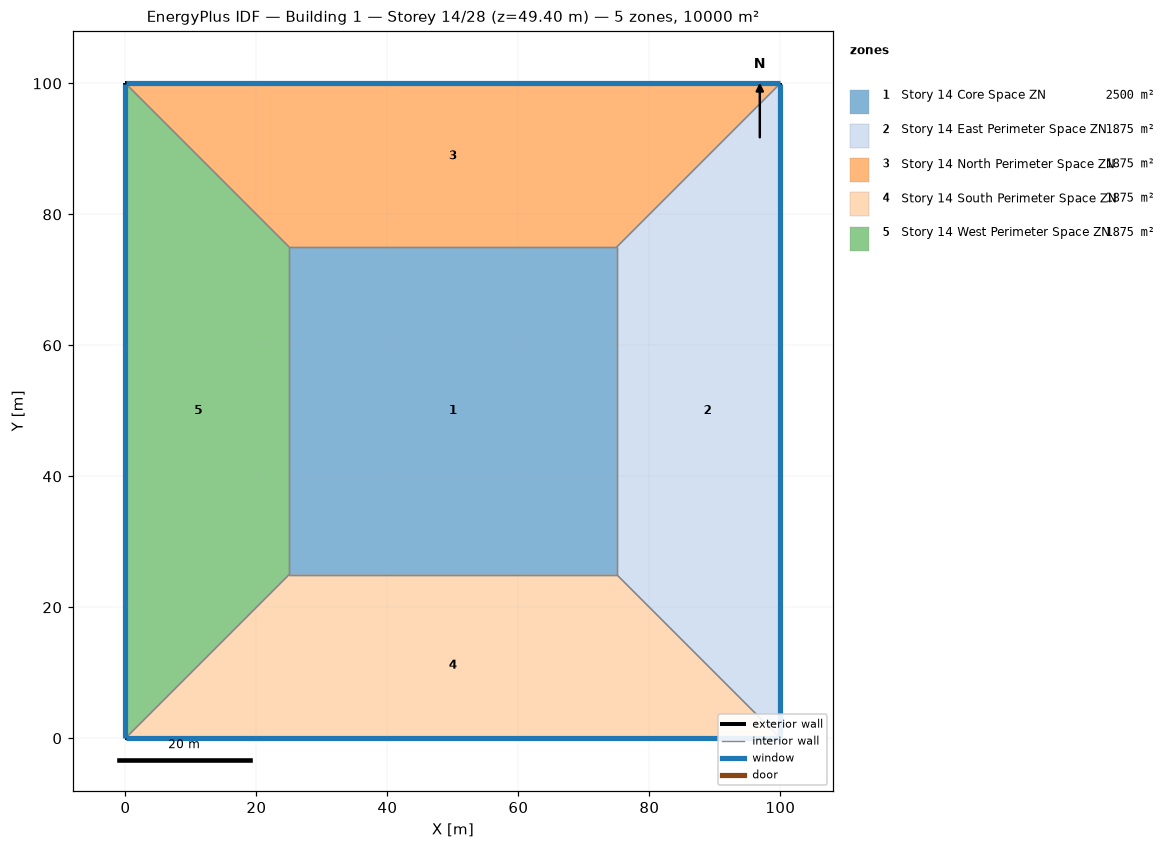
=== STOREY PLAN SPEC (per zone: floor XY polygon, exterior-wall plan segments, windows/doors) ===
zone 1: Story 14 Core Space ZN  (2500.0 m²)
  floor: (25.00, 25.00) (25.00, 75.00) (75.00, 75.00) (75.00, 25.00)
  interior walls: 4
zone 2: Story 14 East Perimeter Space ZN  (1875.0 m²)
  floor: (100.00, 100.00) (100.00, 0.00) (75.00, 25.00) (75.00, 75.00)
  exterior wall: (100.00, 0.00) – (100.00, 100.00)  [100.0 m]
    window: (100.00, 0.03) – (100.00, 99.97)  [95.0 m²]
  interior walls: 3
zone 3: Story 14 North Perimeter Space ZN  (1875.0 m²)
  floor: (0.00, 100.00) (100.00, 100.00) (75.00, 75.00) (25.00, 75.00)
  exterior wall: (100.00, 100.00) – (0.00, 100.00)  [100.0 m]
    window: (99.97, 100.00) – (0.03, 100.00)  [95.0 m²]
  interior walls: 3
zone 4: Story 14 South Perimeter Space ZN  (1875.0 m²)
  floor: (100.00, 0.00) (0.00, 0.00) (25.00, 25.00) (75.00, 25.00)
  exterior wall: (0.00, 0.00) – (100.00, 0.00)  [100.0 m]
    window: (0.03, 0.00) – (99.97, 0.00)  [95.0 m²]
  interior walls: 3
zone 5: Story 14 West Perimeter Space ZN  (1875.0 m²)
  floor: (0.00, 0.00) (0.00, 100.00) (25.00, 75.00) (25.00, 25.00)
  exterior wall: (0.00, 100.00) – (0.00, 0.00)  [100.0 m]
    window: (0.00, 99.97) – (0.00, 0.03)  [95.0 m²]
  interior walls: 3

=== DERIVED (storey summary) ===
Building: Building 1
Storey: 14 of 28  (floor level z = 49.40 m)
Storey gross floor area: 10000.0 m²
Zones on this storey: 5
  - Story 14 Core Space ZN: floor 2500.0 m²
  - Story 14 East Perimeter Space ZN: floor 1875.0 m²; exterior wall 100.0 m (380.0 m²); 1 window(s) 95.0 m²; WWR 25.0%
  - Story 14 North Perimeter Space ZN: floor 1875.0 m²; exterior wall 100.0 m (380.0 m²); 1 window(s) 95.0 m²; WWR 25.0%
  - Story 14 South Perimeter Space ZN: floor 1875.0 m²; exterior wall 100.0 m (380.0 m²); 1 window(s) 95.0 m²; WWR 25.0%
  - Story 14 West Perimeter Space ZN: floor 1875.0 m²; exterior wall 100.0 m (380.0 m²); 1 window(s) 95.0 m²; WWR 25.0%
Zone adjacency (shared interzone walls):
  - Story 14 Core Space ZN ↔ Story 14 East Perimeter Space ZN
  - Story 14 Core Space ZN ↔ Story 14 North Perimeter Space ZN
  - Story 14 Core Space ZN ↔ Story 14 South Perimeter Space ZN
  - Story 14 Core Space ZN ↔ Story 14 West Perimeter Space ZN
  - Story 14 East Perimeter Space ZN ↔ Story 14 North Perimeter Space ZN
  - Story 14 East Perimeter Space ZN ↔ Story 14 South Perimeter Space ZN
  - Story 14 North Perimeter Space ZN ↔ Story 14 West Perimeter Space ZN
  - Story 14 South Perimeter Space ZN ↔ Story 14 West Perimeter Space ZN